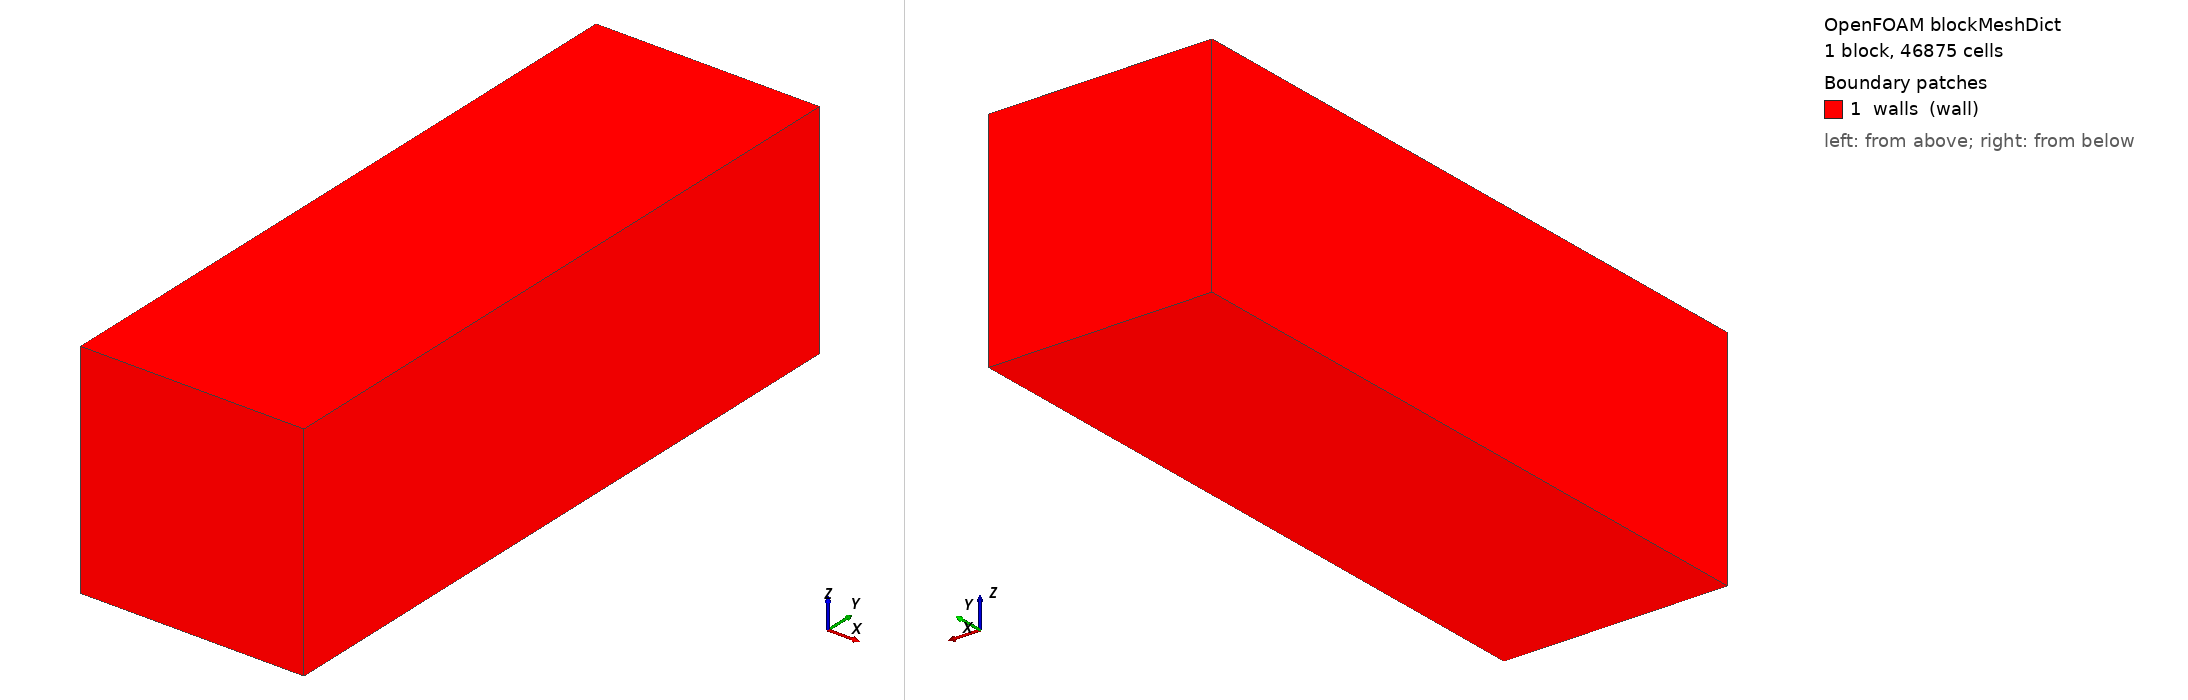

OpenFOAM case: the mesh blockMesh builds from blockMeshDict, 1 block(s), 46875 cells. Boundary patches (legend numbers): 1 walls (wall). Left view from above one corner, right view from below the opposite corner. Boundary conditions: 5 field file(s) under 0/; 1 of 1 drawn patches have an entry in a shipped field file.

=== system/blockMeshDict ===
FoamFile
{
    version     2.0;
    format      ascii;
    class       dictionary;
    object      blockMeshDict;
}

d 0.00025;

x0 0.;
x1 0.00625;
x2 3.;
x3 6.;

y0 0.;
y1 0.01875;
y2 2.;

z0 0;
z1 0.00625;

vertices
(
    ($x0 $y0 $z0 )         // 0
    ($x1 $y0 $z0 )         // 1
    ($x2 $y0 $z0 )         // 2
    ($x3 $y0 $z0 )         // 3
    ($x0 $y1 $z0 )         // 4
    ($x1 $y1 $z0 )         // 5
    ($x2 $y1 $z0 )         // 6
    ($x3 $y1 $z0 )         // 7
    ($x0 $y2 $z0 )         // 8
    ($x1 $y2 $z0 )         // 9
    ($x2 $y2 $z0 )         // 10
    ($x3 $y2 $z0 )         // 11

    ($x0 $y0 $z1 )         // 12
    ($x1 $y0 $z1 )         // 13
    ($x2 $y0 $z1 )         // 14
    ($x3 $y0 $z1 )         // 15
    ($x0 $y1 $z1 )         // 16
    ($x1 $y1 $z1 )         // 17
    ($x2 $y1 $z1 )         // 18
    ($x3 $y1 $z1 )         // 19
    ($x0 $y2 $z1 )         // 20
    ($x1 $y2 $z1 )         // 21
    ($x2 $y2 $z1 )         // 22
    ($x3 $y2 $z1 )         // 23
);


// Grading
h1 25;
h2 8;
h3 24;
v1 75;
w1 25;

blocks
(
    hex (   0   1   5   4   12  13  17  16  )
    ($h1 $v1 $w1)
    simpleGrading (1 1 1)
);

boundary
(
    walls
    {
        type wall;
        faces
        (
            (  0   4   16  12  )
            (   1   5   17  13  )
            (   0   1   5   4   )
            (   12  13  17  16  )
            (   0   1   13  12  )
            (   5   4   17  16  )
        );
    }
    /*
    outlet
    {
        type patch;
        faces
        (
            (   3   7   19  15  )
            (   7   11  23  19  )
        );
    }
    obstacle
    {
        type wall;
        faces
        (
            (   1   5   17  13  )
            (   5   6   18  17  )
            (   6   2   14  18  )
        );
    }
    upperWall
    {
        type wall;
        faces
        (
            (   8   9   21  20  )
            (   9   10  22  21  )
            (   10  11  23  22  )
        );
    }
    lowerWall
    {
        type wall;
        faces
        (
            (   0   1   13  12  )
            (   2   3   15  14  )
        );
    }
    frontAndBack
    {
        type empty;
        faces
        (
            (   0   1   5   4   )
            (   2   3   7   6   )
            (   4   5   9   8   )
            (   5   6   10  9   )
            (   6   7   11  10  )
            (   12  13  17  16  )
            (   14  15  19  18  )
            (   16  17  21  20  )
            (   17  18  22  21  )
            (   18  19  23  22  )
        );
    }*/
);


=== system/controlDict ===
FoamFile
{
    version     2.0;
    format      ascii;
    class       dictionary;
    object      controlDict;
}

application     AndersonJacksonFoam;

startFrom       startTime;

startTime       0;

stopAt          endTime;

endTime         1.0;

deltaT          1e-3;

writeControl    adjustableRunTime;

writeInterval   0.005;

purgeWrite      0;

writeFormat     ascii;

writePrecision  6;

writeCompression off;

timeFormat      general;

timePrecision   6;

libs ("libpreciceAdapterFunctionObject.so");
functions
{
    preCICE_Adapter
    {
        type preciceAdapterFunctionObject;
        errors strict; // Available since OpenFOAM v2012
    }
}


=== 0/U ===
FoamFile
{
    version     2.0;
    format      ascii;
    class       volVectorField;
    object      U;
}

dimensions      [0 1 -1 0 0 0 0];
internalField   uniform (0 0 0);

boundaryField
{
    walls
    {
        type            noSlip;
    }
}


=== 0/p ===
FoamFile
{
    version     2.0;
    format      ascii;
    class       volScalarField;
    object      p;
}

dimensions      [0 2 -2 0 0 0 0];

internalField   uniform 0;

boundaryField
{
    walls
    {
        type            zeroGradient;
    }
}
